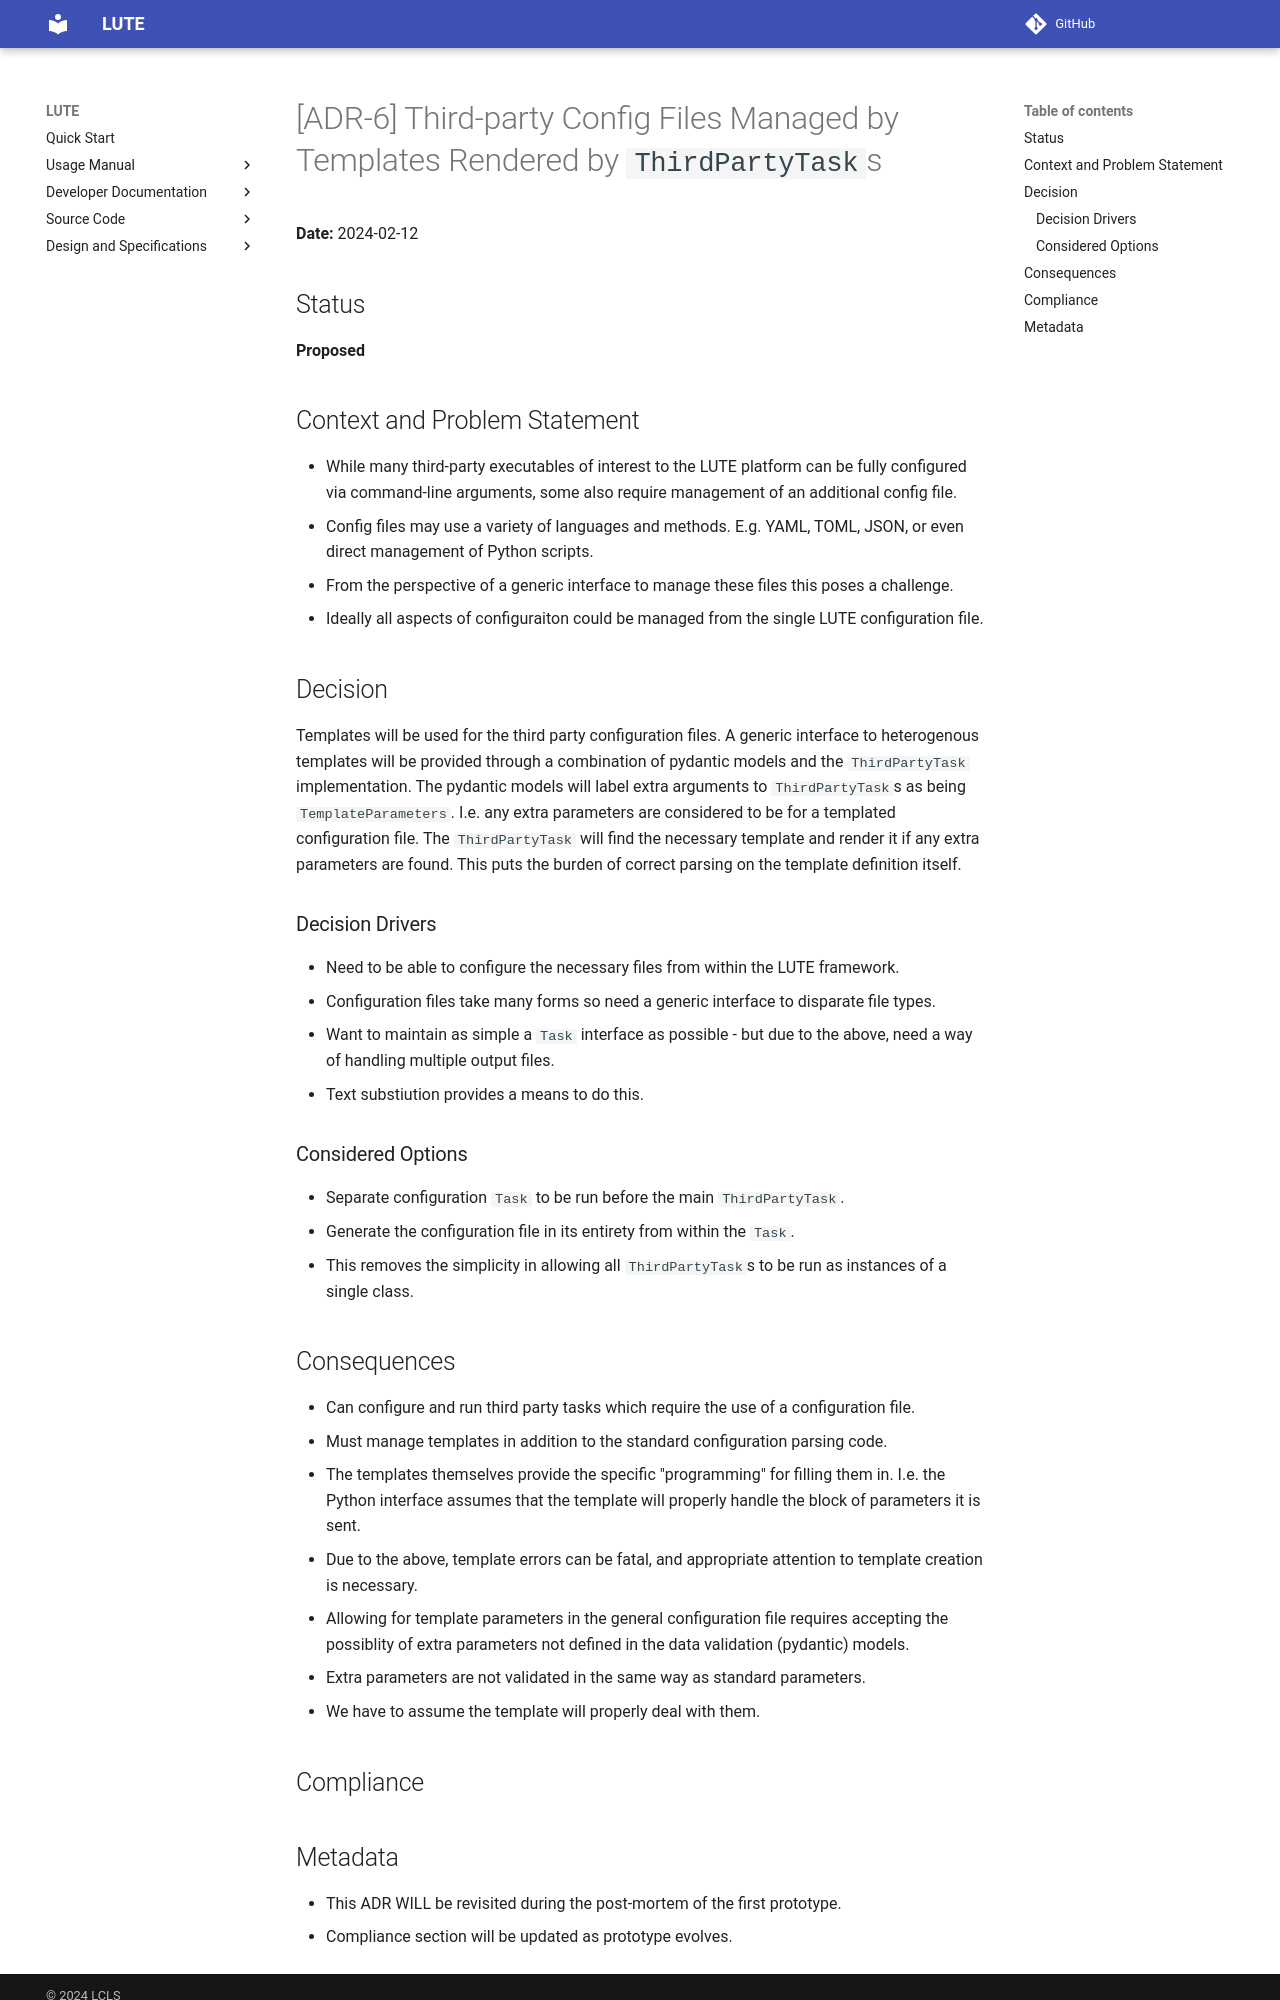

repository: valmar/lute · page: dev/adrs/adr-6/index.html · generator: mkdocs

# [ADR-6] Third-party Config Files Managed by Templates Rendered by `ThirdPartyTask`s

**Date:** 2024-02-12

## Status
**Proposed**

## Context and Problem Statement
- While many third-party executables of interest to the LUTE platform can be fully configured via command-line arguments, some also require management of an additional config file.
- Config files may use a variety of languages and methods. E.g. YAML, TOML, JSON, or even direct management of Python scripts.
  - From the perspective of a generic interface to manage these files this poses a challenge.
- Ideally all aspects of configuraiton could be managed from the single LUTE configuration file.

## Decision
Templates will be used for the third party configuration files. A generic interface to heterogenous templates will be provided through a combination of pydantic models and the `ThirdPartyTask` implementation. The pydantic models will label extra arguments to `ThirdPartyTask`s as being `TemplateParameters`. I.e. any extra parameters are considered to be for a templated configuration file. The `ThirdPartyTask` will find the necessary template and render it if any extra parameters are found. This puts the burden of correct parsing on the template definition itself.

### Decision Drivers
* Need to be able to configure the necessary files from within the LUTE framework.
* Configuration files take many forms so need a generic interface to disparate file types.
* Want to maintain as simple a `Task` interface as possible - but due to the above, need a way of handling multiple output files.
  * Text substiution provides a means to do this.

### Considered Options
* Separate configuration `Task` to be run before the main `ThirdPartyTask`.
* Generate the configuration file in its entirety from within the `Task`.
  * This removes the simplicity in allowing all `ThirdPartyTask`s to be run as instances of a single class.

## Consequences
* Can configure and run third party tasks which require the use of a configuration file.
* Must manage templates in addition to the standard configuration parsing code.
  * The templates themselves provide the specific "programming" for filling them in. I.e. the Python interface assumes that the template will properly handle the block of parameters it is sent.
  * Due to the above, template errors can be fatal, and appropriate attention to template creation is necessary.
* Allowing for template parameters in the general configuration file requires accepting the possiblity of extra parameters not defined in the data validation (pydantic) models.
  * Extra parameters are not validated in the same way as standard parameters.
  * We have to assume the template will properly deal with them.

## Compliance
